Image classification data set "Data" (abuhurayraniloy/ml-project on GitHub). Class labels (4): normal, cataract, glaucoma, retina disease.

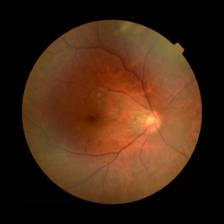
Label: retina disease

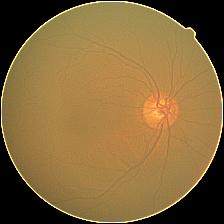
Label: cataract

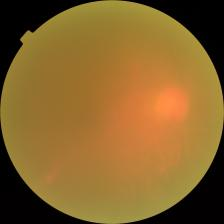
Label: cataract

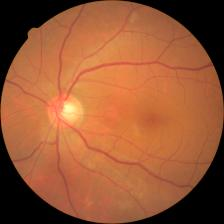
Label: glaucoma

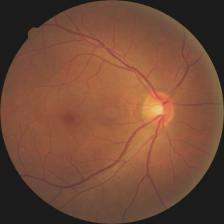
Label: retina disease

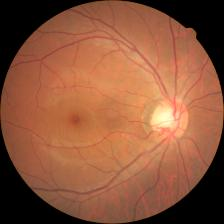
Label: glaucoma
